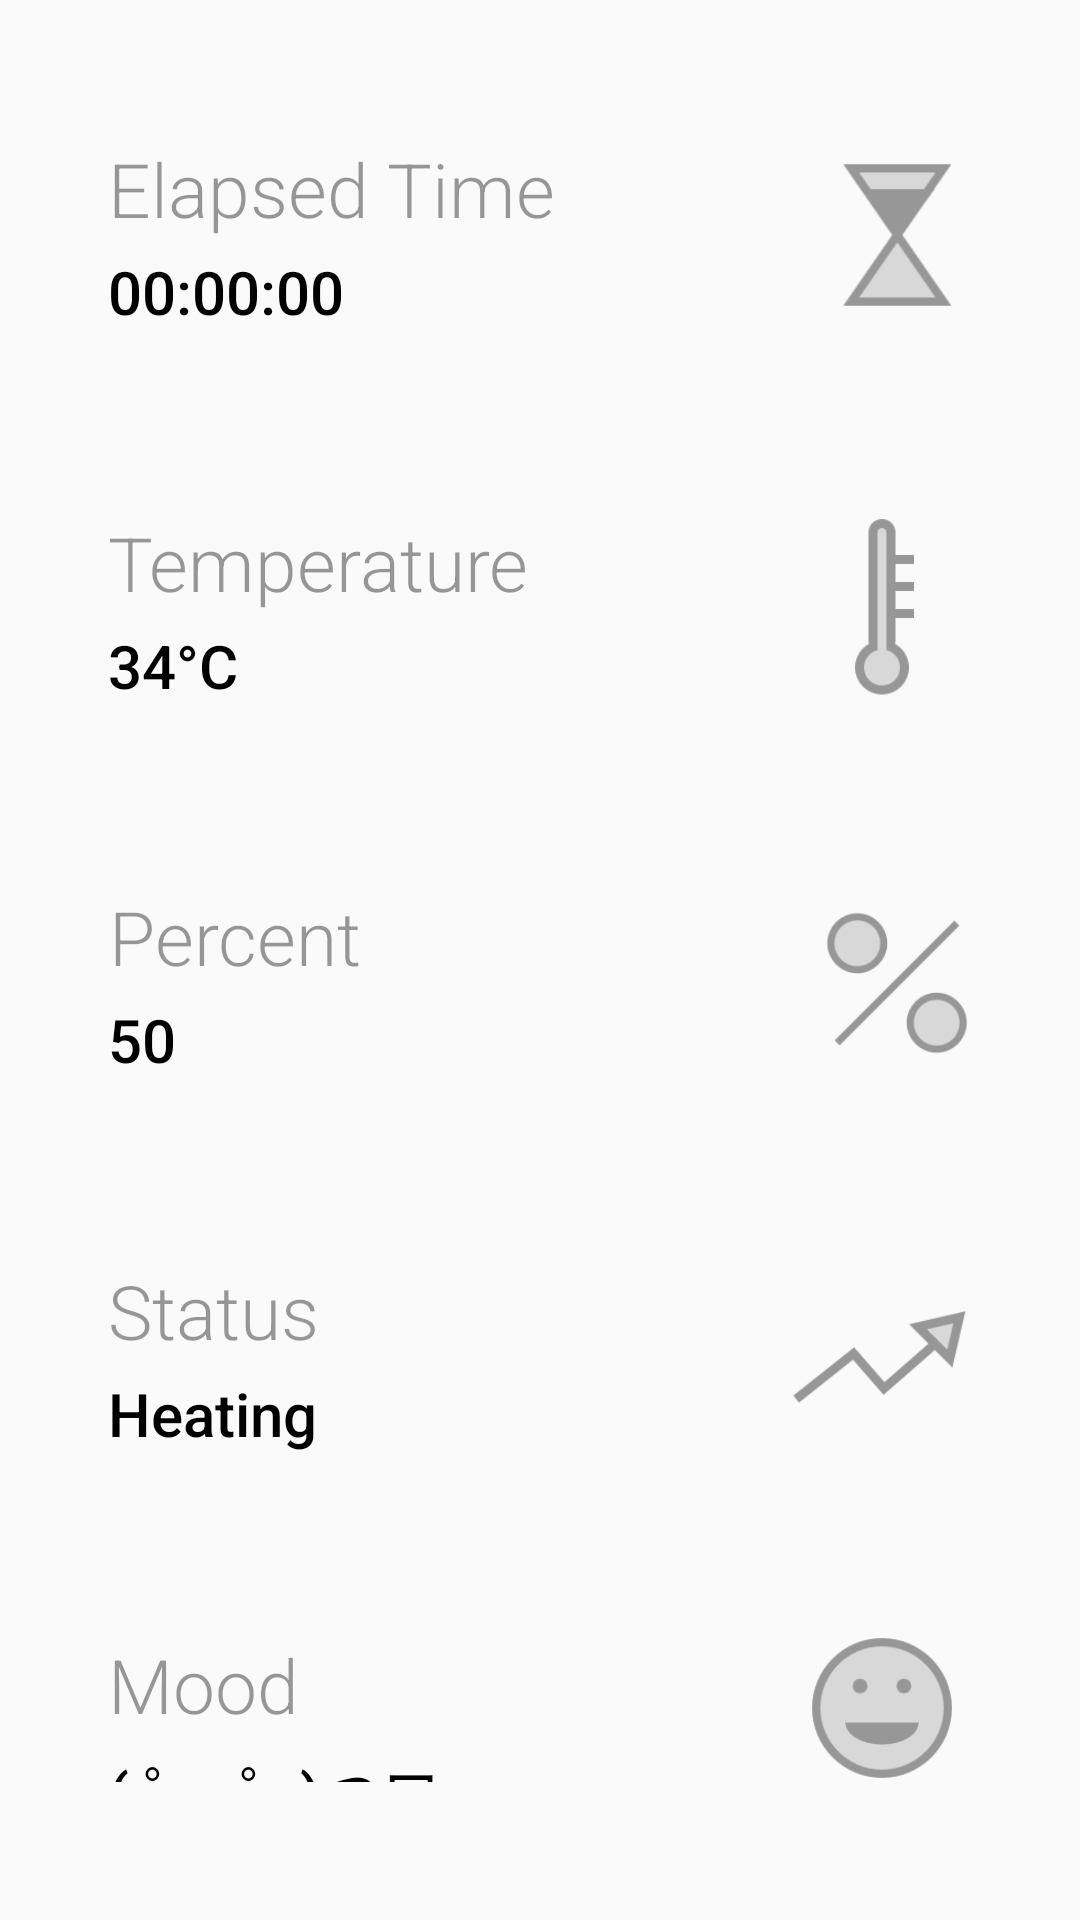

Here is an Android app screen rendered from its layout file. Give the layout XML and the strings, colors and styles it references.
<!-- AndroidManifest.xml: application theme AppTheme -->
<!-- res/layout/second_content_layout.xml -->
<?xml version="1.0" encoding="utf-8"?>
<LinearLayout xmlns:android="http://schemas.android.com/apk/res/android"
    android:orientation="vertical" android:layout_width="match_parent"
    android:layout_height="match_parent">

    <LinearLayout
        android:id="@+id/row_container2"
        android:layout_width="match_parent"
        android:layout_height="match_parent"
        android:orientation="vertical"
        android:layout_centerHorizontal="true"
        android:paddingLeft="@dimen/activity_horizontal_margin"
        android:paddingRight="@dimen/activity_horizontal_margin"
        android:paddingTop="@dimen/activity_vertical_margin"
        android:paddingBottom="@dimen/activity_vertical_margin">

        
        
        


        <RelativeLayout
            android:layout_width="match_parent"
            android:layout_height="wrap_content"
            android:layout_marginTop="@dimen/card_margin"
            android:layout_marginBottom="@dimen/card_margin"
            android:background="@drawable/a_card_background">

            <TextView
                android:layout_width="wrap_content"
                android:layout_height="wrap_content"
                android:id="@+id/card_title"
                android:layout_marginStart="@dimen/card_content_margin"
                android:layout_marginTop="@dimen/card_content_margin"
                android:gravity="center_vertical|center_horizontal"
                android:textSize="@dimen/card_text_size"
                android:fontFamily="sans-serif-light"
                android:textColor="@color/card_title"
                android:text="Elapsed Time"/>

            <ImageView
                android:layout_width="50dp"
                android:layout_height="50dp"
                android:layout_margin="@dimen/card_content_margin"
                android:layout_alignParentEnd="true"
                android:layout_centerInParent="true"
                android:src="@drawable/timer"/>

            <TextView
                android:id="@+id/heater_timer"
                android:layout_width="wrap_content"
                android:layout_height="wrap_content"
                android:layout_below="@id/card_title"
                android:layout_marginStart="@dimen/card_content_margin"
                android:layout_marginTop="@dimen/content_gap_margin"
                android:layout_marginBottom="@dimen/card_content_margin"
                android:gravity="center_vertical|center_horizontal"
                android:textSize="@dimen/card_text_size_small"
                android:textColor="@color/card_content"
                android:fontFamily="sans-serif-medium"
                android:text="00:00:00"/>

        </RelativeLayout>

        <RelativeLayout
            android:layout_width="match_parent"
            android:layout_height="wrap_content"
            android:layout_marginTop="@dimen/card_margin"
            android:layout_marginBottom="@dimen/card_margin"
            android:background="@drawable/a_card_background">

            <TextView
                android:layout_width="wrap_content"
                android:layout_height="wrap_content"
                android:id="@+id/card_title2"
                android:layout_marginStart="@dimen/card_content_margin"
                android:layout_marginTop="@dimen/card_content_margin"
                android:gravity="center_vertical|center_horizontal"
                android:textSize="@dimen/card_text_size"
                android:fontFamily="sans-serif-light"
                android:textColor="@color/card_title"
                android:text="Temperature"/>

            <ImageView
                android:layout_width="@dimen/card_img_size"
                android:layout_height="@dimen/card_img_size"
                android:layout_margin="@dimen/card_content_margin"
                android:layout_alignParentEnd="true"
                android:layout_centerInParent="true"
                android:src="@drawable/temp"/>

            <TextView
                android:id="@+id/water_temp_onheat"
                android:layout_width="wrap_content"
                android:layout_height="wrap_content"
                android:layout_below="@id/card_title2"
                android:layout_marginStart="@dimen/card_content_margin"
                android:layout_marginTop="@dimen/content_gap_margin"
                android:layout_marginBottom="@dimen/card_content_margin"
                android:gravity="center_vertical|center_horizontal"
                android:textSize="@dimen/card_text_size_small"
                android:textColor="@color/card_content"
                android:fontFamily="sans-serif-medium"
                android:text="34°C"/>

        </RelativeLayout>


        <RelativeLayout
            android:layout_width="match_parent"
            android:layout_height="wrap_content"
            android:layout_marginTop="@dimen/card_margin"
            android:layout_marginBottom="@dimen/card_margin"
            android:background="@drawable/a_card_background">

            <TextView
                android:layout_width="wrap_content"
                android:layout_height="wrap_content"
                android:id="@+id/card_title25"
                android:layout_marginStart="@dimen/card_content_margin"
                android:layout_marginTop="@dimen/card_content_margin"
                android:gravity="center_vertical|center_horizontal"
                android:textSize="@dimen/card_text_size"
                android:fontFamily="sans-serif-light"
                android:textColor="@color/card_title"
                android:text="Percent"/>

            <ImageView
                android:layout_width="50dp"
                android:layout_height="50dp"
                android:layout_margin="@dimen/card_content_margin"
                android:layout_alignParentEnd="true"
                android:layout_centerInParent="true"
                android:src="@drawable/percent"/>

            <TextView
                android:layout_width="wrap_content"
                android:layout_height="wrap_content"
                android:layout_below="@id/card_title25"
                android:layout_marginStart="@dimen/card_content_margin"
                android:layout_marginTop="@dimen/content_gap_margin"
                android:layout_marginBottom="@dimen/card_content_margin"
                android:gravity="center_vertical|center_horizontal"
                android:textSize="@dimen/card_text_size_small"
                android:textColor="@color/card_content"
                android:fontFamily="sans-serif-medium"
                android:text="50"/>

        </RelativeLayout>

        <RelativeLayout
            android:layout_width="match_parent"
            android:layout_height="wrap_content"
            android:layout_marginTop="@dimen/card_margin"
            android:layout_marginBottom="@dimen/card_margin"
            android:background="@drawable/a_card_background">

            <TextView
                android:layout_width="wrap_content"
                android:layout_height="wrap_content"
                android:id="@+id/card_title3"
                android:layout_marginStart="@dimen/card_content_margin"
                android:layout_marginTop="@dimen/card_content_margin"
                android:gravity="center_vertical|center_horizontal"
                android:textSize="@dimen/card_text_size"
                android:fontFamily="sans-serif-light"
                android:textColor="@color/card_title"
                android:text="Status"/>

            <ImageView
                android:layout_width="@dimen/card_img_size"
                android:layout_height="@dimen/card_img_size"
                android:layout_margin="@dimen/card_content_margin"
                android:layout_alignParentEnd="true"
                android:layout_centerInParent="true"
                android:src="@drawable/up"/>

            <TextView
                android:id="@+id/heater_status"
                android:layout_width="wrap_content"
                android:layout_height="wrap_content"
                android:layout_below="@id/card_title3"
                android:layout_marginStart="@dimen/card_content_margin"
                android:layout_marginTop="@dimen/content_gap_margin"
                android:layout_marginBottom="@dimen/card_content_margin"
                android:gravity="center_vertical|center_horizontal"
                android:textSize="@dimen/card_text_size_small"
                android:textColor="@color/card_content"
                android:fontFamily="sans-serif-medium"
                android:text="Heating"/>

        </RelativeLayout>

        <RelativeLayout
            android:layout_width="match_parent"
            android:layout_height="wrap_content"
            android:layout_marginTop="@dimen/card_margin"
            android:layout_marginBottom="@dimen/card_margin"
            android:background="@drawable/a_card_background">

            <TextView
                android:layout_width="wrap_content"
                android:layout_height="wrap_content"
                android:id="@+id/card_title4"
                android:layout_marginStart="@dimen/card_content_margin"
                android:layout_marginTop="@dimen/card_content_margin"
                android:gravity="center_vertical|center_horizontal"
                android:textSize="@dimen/card_text_size"
                android:fontFamily="sans-serif-light"
                android:textColor="@color/card_title"
                android:text="Mood"/>

            <ImageView
                android:layout_width="@dimen/card_img_size"
                android:layout_height="@dimen/card_img_size"
                android:layout_margin="@dimen/card_content_margin"
                android:layout_alignParentEnd="true"
                android:layout_centerInParent="true"
                android:src="@drawable/face"/>

            <TextView
                android:layout_width="wrap_content"
                android:layout_height="wrap_content"
                android:layout_below="@id/card_title4"
                android:layout_marginStart="@dimen/card_content_margin"
                android:layout_marginTop="@dimen/content_gap_margin"
                android:layout_marginBottom="@dimen/card_content_margin"
                android:gravity="center_vertical|center_horizontal"
                android:textSize="@dimen/card_text_size_small"
                android:textColor="@color/card_content"
                android:fontFamily="sans-serif-medium"
                android:text="( ゜- ゜)つロ"/>

        </RelativeLayout>
    </LinearLayout>

</LinearLayout>
<!-- resources referenced by this layout -->
<resources>
  <color name="card_content">#000000</color>
  <color name="card_title">#66000000</color>
  <dimen name="activity_horizontal_margin">16dp</dimen>
  <dimen name="activity_vertical_margin">16dp</dimen>
  <dimen name="card_content_margin">20dp</dimen>
  <dimen name="card_img_size">60dp</dimen>
  <dimen name="card_margin">10dp</dimen>
  <dimen name="card_text_size">25dp</dimen>
  <dimen name="card_text_size_small">20dp</dimen>
  <dimen name="content_gap_margin">4dp</dimen>
  <!-- drawable face: png bitmap (drawable-hdpi, 2516 bytes) -->
  <!-- drawable percent: png bitmap (drawable-hdpi, 1555 bytes) -->
  <!-- drawable temp: png bitmap (drawable-hdpi, 996 bytes) -->
  <!-- drawable timer: png bitmap (drawable-hdpi, 1510 bytes) -->
  <!-- drawable up: png bitmap (drawable-hdpi, 1947 bytes) -->
  <style name="AppTheme" parent="Theme.AppCompat.Light.NoActionBar">
  
          
          <item name="colorPrimary">@color/theme_default_primary</item>
          <item name="colorPrimaryDark">@color/theme_default_primary_dark</item>
          
          <item name="colorAccent">@color/accent</item>
  
          
          
          <item name="drawerArrowStyle">@style/DrawerArrowStyle</item>
  
          <item name="android:alertDialogTheme">@style/AppTheme.DialogTheme</item>
          <item name="android:dialogTheme">@style/AppTheme.DialogTheme</item>
      </style>
  <color name="theme_default_primary">#fff56104</color>
  <color name="theme_default_primary_dark">#fff54d05</color>
  <color name="accent">#EEFF41</color>
  <style name="DrawerArrowStyle" parent="Widget.AppCompat.DrawerArrowToggle">
          <item name="spinBars">true</item>
          <item name="color">@android:color/white</item>
      </style>
  <style name="AppTheme.DialogTheme" parent="Theme.AppCompat.Light.Dialog">
          <item name="android:colorPrimary">@color/theme_default_primary</item>
          <item name="android:colorPrimaryDark">@color/theme_default_primary_dark</item>
          <item name="android:colorAccent">@color/theme_default_primary_dark</item>
          <item name="android:colorControlActivated">@color/theme_default_primary_dark</item>
      </style>
</resources>
